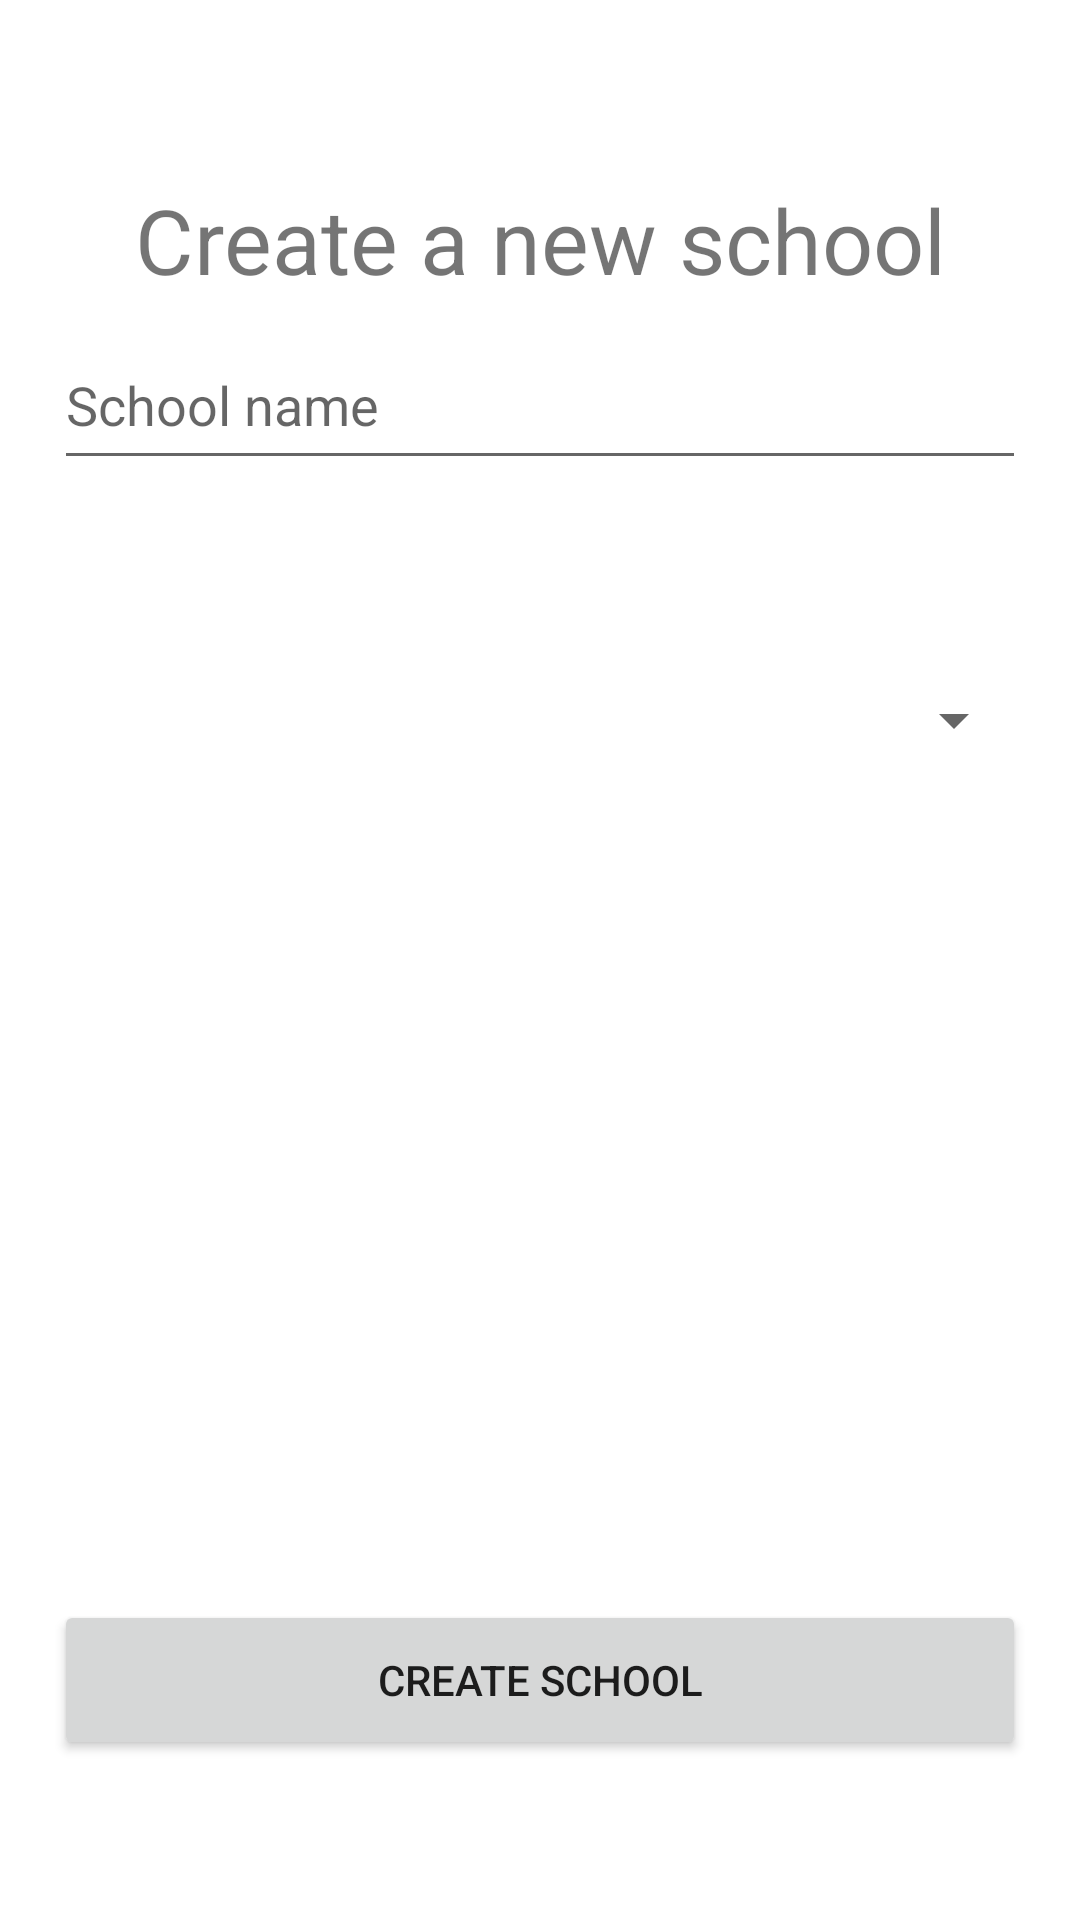

Produce the Android XML layout that renders to this screen, including the resource entries it uses.
<!-- AndroidManifest.xml: application theme Theme.FinalProj_Beta2 -->
<!-- res/layout/activity_create_school.xml -->
<?xml version="1.0" encoding="utf-8"?>
<LinearLayout xmlns:android="http://schemas.android.com/apk/res/android"
    xmlns:app="http://schemas.android.com/apk/res-auto"
    xmlns:tools="http://schemas.android.com/tools"
    android:layout_width="match_parent"
    android:layout_height="match_parent"
    tools:context=".create_school">

    <Space
        android:layout_width="wrap_content"
        android:layout_height="match_parent"
        android:layout_weight="5" />

    <LinearLayout
        android:layout_width="0px"
        android:layout_height="match_parent"
        android:layout_weight="90"
        android:orientation="vertical">

        <Space
            android:layout_width="match_parent"
            android:layout_height="0px"
            android:layout_weight="5" />

        <TextView
            android:id="@+id/textView9"
            android:layout_width="match_parent"
            android:layout_height="0dp"
            android:layout_weight="5"
            android:gravity="center"
            android:text="Create a new school"
            android:textSize="30sp" />

        <EditText
            android:id="@+id/school_name_et"
            android:layout_width="match_parent"
            android:layout_height="0dp"
            android:layout_weight="5"
            android:ems="10"
            android:hint="School name"
            android:inputType="textPersonName" />

        <Space
            android:layout_width="match_parent"
            android:layout_height="0px"
            android:layout_weight="5" />

        <Spinner
            android:id="@+id/spn"
            android:layout_width="match_parent"
            android:layout_height="0dp"
            android:layout_weight="5" />

        <Space
            android:layout_width="match_parent"
            android:layout_height="0dp"
            android:layout_weight="25" />

        <Button
            android:id="@+id/button8"
            android:layout_width="match_parent"
            android:layout_height="0px"
            android:layout_weight="5"
            android:onClick="create_school"
            android:text="Create School" />

        <Space
            android:layout_width="match_parent"
            android:layout_height="0px"
            android:layout_weight="5" />

    </LinearLayout>

    <Space
        android:layout_width="wrap_content"
        android:layout_height="match_parent"
        android:layout_weight="5" />
</LinearLayout>
<!-- resources referenced by this layout -->
<resources>
  <style name="Theme.FinalProj_Beta2" parent="Theme.MaterialComponents.DayNight.DarkActionBar">
          
          <item name="colorPrimary">@color/purple_500</item>
          <item name="colorPrimaryVariant">@color/purple_700</item>
          <item name="colorOnPrimary">@color/white</item>
          
          <item name="colorSecondary">@color/teal_200</item>
          <item name="colorSecondaryVariant">@color/teal_700</item>
          <item name="colorOnSecondary">@color/black</item>
          
          <item name="android:statusBarColor" tools:targetApi="l">?attr/colorPrimaryVariant</item>
          
      </style>
  <color name="purple_500">#006BEE</color>
  <color name="purple_700">#0065B3</color>
  <color name="white">#FFFFFFFF</color>
  <color name="teal_200">#FF03DAC5</color>
  <color name="teal_700">#FF018786</color>
  <color name="black">#FFFFFF</color>
</resources>
